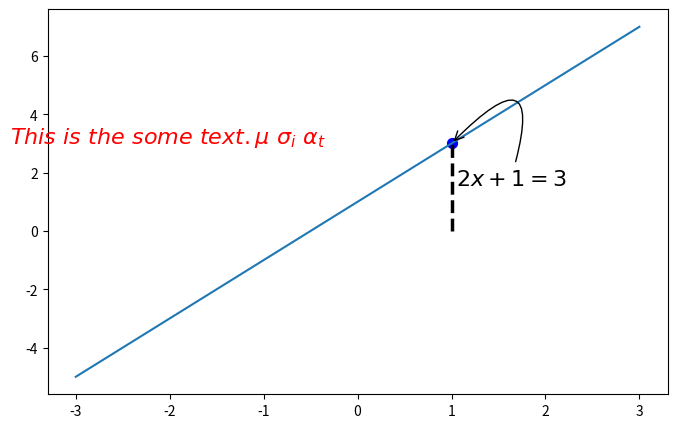

Recreate this plot in Python.
import numpy as np
import matplotlib.pyplot as plt

x = np.linspace(-3, 3, 50)
y = 2*x + 1

plt.figure(num=1, figsize=(8, 5))
plt.plot(x, y)

x0 = 1
y0 = 2*x0 + 1
plt.plot([x0, x0], [0, y0], 'k--', linewidth=2.5) # plot是x取一个，y取一个，故坐标点为(x0, 0), (x0, y0)
plt.scatter([x0,], [y0,], s=50, color='b')

# 添加标注, r'$$' latex写法
plt.annotate(r'$2x+1=%s$'% y0, xy=(x0, y0), xycoords='data', xytext=(+3, -30), textcoords='offset points',
             fontsize=16, arrowprops=dict(arrowstyle='->', connectionstyle='arc3, rad=2'))
plt.text(-3.7, 3, r'$This\ is\ the\ some\ text. \mu\ \sigma_i\ \alpha_t$',
         fontdict={'size': 16, 'color': 'r'})

plt.show()